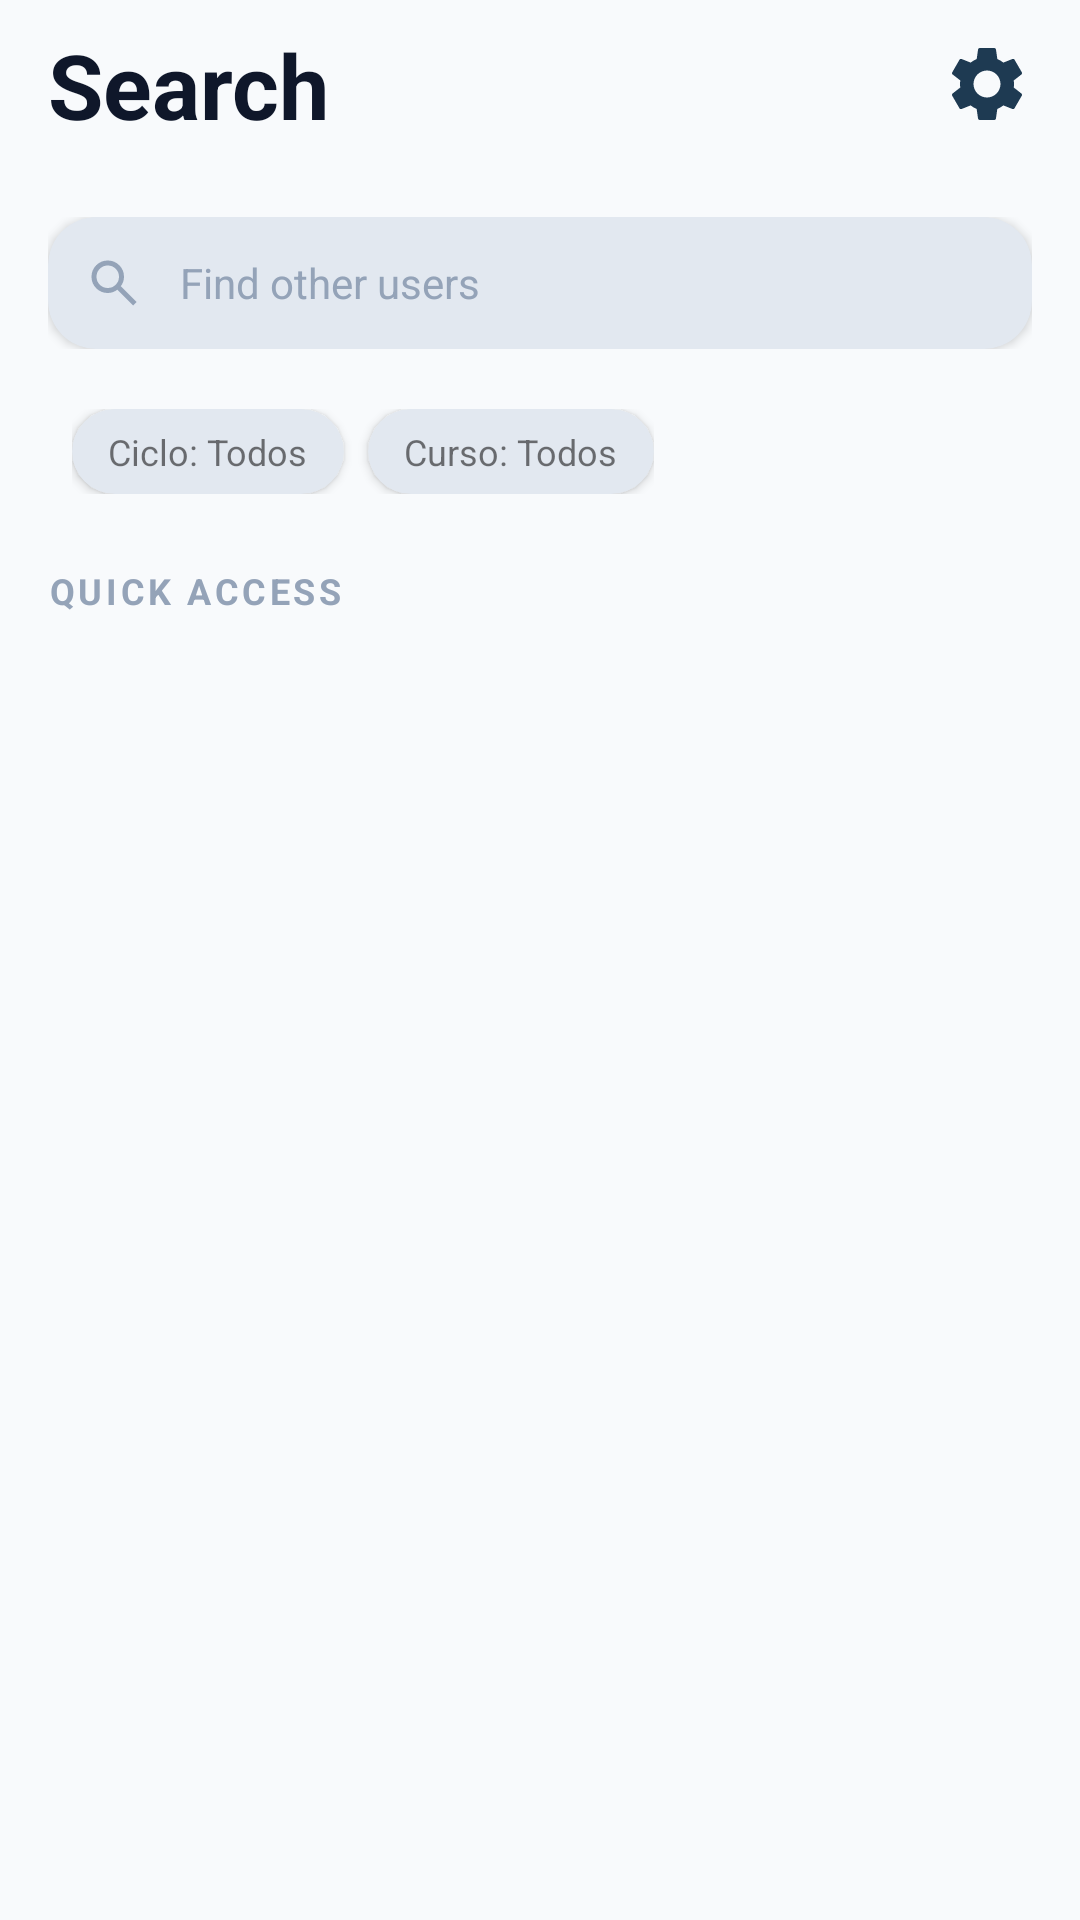

This screen was rendered from an Android layout file. Write that file and the resources it references.
<!-- AndroidManifest.xml: application theme Theme.CuackApp -->
<!-- res/layout/fragment_users.xml -->
<androidx.coordinatorlayout.widget.CoordinatorLayout xmlns:android="http://schemas.android.com/apk/res/android"
    xmlns:tools="http://schemas.android.com/tools"
    android:layout_width="match_parent"
    android:layout_height="match_parent"
    xmlns:app="http://schemas.android.com/apk/res-auto"
    tools:context=".ui.Users.UsersFragment"
    android:background="?android:attr/windowBackground">
    <androidx.core.widget.NestedScrollView
        android:layout_width="match_parent"
        android:layout_height="match_parent"
        android:fillViewport="true"
        android:background="?android:attr/windowBackground">

        <LinearLayout
            android:layout_width="match_parent"
            android:layout_height="wrap_content"
            android:orientation="vertical"
            android:background="?android:attr/windowBackground">

            

            
            <LinearLayout
                android:layout_width="match_parent"
                android:layout_height="wrap_content"
                android:orientation="vertical"
                android:paddingHorizontal="16dp"
                android:paddingBottom="16dp"
                android:background="?android:attr/windowBackground">

                
                <LinearLayout
                    android:layout_width="match_parent"
                    android:layout_height="wrap_content"
                    android:gravity="center_vertical"
                    android:paddingVertical="8dp">

                    <TextView
                        android:layout_width="0dp"
                        android:layout_height="wrap_content"
                        android:layout_weight="1"
                        android:text="@string/search"
                        android:textColor="?android:attr/textColorPrimary"
                        android:textSize="30sp"
                        android:textStyle="bold" />

                    <ImageView
                        android:id="@+id/btnSettings"
                        android:backgroundTint="?android:attr/colorButtonNormal"
                        android:layout_width="30dp"
                        android:layout_height="30dp"
                        android:background="@drawable/ic_settings"
                       />
                </LinearLayout>

                
                <LinearLayout
                    android:layout_width="wrap_content"
                    android:layout_height="wrap_content"
                    android:layout_marginBottom="16dp"
                    android:gravity="center_vertical"
                    android:orientation="horizontal"/>


                <androidx.constraintlayout.widget.ConstraintLayout
                    android:layout_width="match_parent"
                    android:layout_height="match_parent"

                    >
                    <androidx.cardview.widget.CardView
                        android:id="@+id/searchResultsCard"
                        android:layout_width="match_parent"
                        android:layout_height="wrap_content"
                        app:cardBackgroundColor="?android:attr/colorBackgroundFloating"
                        app:cardCornerRadius="16dp"
                        app:layout_constraintTop_toTopOf="@+id/searchCard"

                        android:visibility="gone"
                        tools:visibility="visible"
                        >
                        <androidx.recyclerview.widget.RecyclerView
                            android:id="@+id/rvSearchResults"
                            android:layout_width="match_parent"
                            android:layout_height="wrap_content"
                            android:layout_marginTop="40dp">
                        </androidx.recyclerview.widget.RecyclerView>



                    </androidx.cardview.widget.CardView>
                    <androidx.cardview.widget.CardView
                        android:id="@+id/searchCard"
                        android:layout_width="match_parent"
                        android:layout_height="wrap_content"
                        app:cardBackgroundColor="@color/slate_200"
                        app:cardCornerRadius="16dp"
                        app:layout_constraintTop_toTopOf="parent"
                        android:elevation="10dp">

                        <LinearLayout
                            android:layout_width="match_parent"
                            android:layout_height="wrap_content"
                            android:gravity="center_vertical"
                            android:orientation="horizontal"
                            android:paddingVertical="12dp"
                            android:paddingStart="12dp"
                            android:paddingEnd="12dp">

                            <ImageView
                                android:layout_width="20dp"
                                android:layout_height="20dp"
                                android:contentDescription="@string/search"
                                android:src="@drawable/ic_search"
                                app:tint="@color/slate_400" />

                            <EditText
                                android:id="@+id/etSearch"
                                android:layout_width="0dp"
                                android:layout_height="wrap_content"
                                android:layout_marginStart="12dp"
                                android:layout_weight="1"
                                android:background="@android:color/transparent"
                                android:hint="@string/search_hint"
                                android:inputType="text"
                                android:textColor="@color/secondary"
                                android:textColorHint="@color/slate_400"
                                android:textSize="14sp" />

                        </LinearLayout>
                    </androidx.cardview.widget.CardView>

                </androidx.constraintlayout.widget.ConstraintLayout>

                
                <HorizontalScrollView

                    android:layout_width="match_parent"
                    android:layout_height="wrap_content"
                    android:layout_marginTop="12dp"
                    android:scrollbars="none">

                    <LinearLayout
                        android:id="@+id/filterButonsSearch"
                        android:layout_width="wrap_content"
                        android:layout_height="wrap_content"
                        android:orientation="horizontal"
                        android:layout_margin="8dp">

                        <androidx.cardview.widget.CardView
                            android:id="@+id/btnFilterCiclo"
                            android:layout_width="wrap_content"
                            android:layout_height="wrap_content"
                            android:layout_marginEnd="8dp"
                            app:cardBackgroundColor="?android:attr/colorBackgroundFloating"
                            app:cardCornerRadius="20dp"
                            app:strokeColor="@color/slate_200"
                            app:strokeWidth="1dp">
                            <TextView
                                android:id="@+id/tvFilterCiclo"
                                android:layout_width="wrap_content"
                                android:layout_height="wrap_content"
                                android:paddingHorizontal="12dp"
                                android:paddingVertical="6dp"
                                android:text="Ciclo: Todos"
                                android:textSize="12sp" />
                        </androidx.cardview.widget.CardView>

                        <androidx.cardview.widget.CardView
                            android:id="@+id/btnFilterCurso"
                            android:layout_width="wrap_content"
                            android:layout_height="wrap_content"
                            app:cardBackgroundColor="?android:attr/colorBackgroundFloating"
                            app:cardCornerRadius="20dp"
                            app:strokeColor="@color/slate_200"
                            app:strokeWidth="1dp">
                            <TextView
                                android:id="@+id/tvFilterCurso"
                                android:layout_width="wrap_content"
                                android:layout_height="wrap_content"
                                android:paddingHorizontal="12dp"
                                android:paddingVertical="6dp"
                                android:text="Curso: Todos"
                                android:textSize="12sp" />
                        </androidx.cardview.widget.CardView>

                    </LinearLayout>
                </HorizontalScrollView>
            </LinearLayout>

            
            <LinearLayout
                android:layout_width="match_parent"
                android:layout_height="wrap_content"
                android:orientation="vertical"
                android:paddingHorizontal="16dp"
                android:paddingBottom="100dp">

                
                <LinearLayout
                    android:layout_width="match_parent"
                    android:layout_height="wrap_content"
                    android:layout_marginBottom="8dp"
                    android:gravity="center_vertical"
                    android:orientation="horizontal">

                    <TextView
                        android:layout_width="0dp"
                        android:layout_height="wrap_content"
                        android:layout_weight="1"
                        android:letterSpacing="0.1"
                        android:text="@string/quick_access"
                        android:textAllCaps="true"
                        android:textColor="@color/slate_400"
                        android:textSize="12sp"
                        android:textStyle="bold" />

                </LinearLayout>

                
                <androidx.recyclerview.widget.RecyclerView
                    android:id="@+id/rvQuickAccess"
                    android:layout_width="match_parent"
                    android:layout_height="wrap_content"
                    android:nestedScrollingEnabled="false" />

                
                <LinearLayout
                    android:layout_width="match_parent"
                    android:layout_height="wrap_content"
                    android:layout_marginTop="24dp"
                    android:layout_marginBottom="8dp"
                    android:gravity="center_vertical"
                    android:orientation="horizontal"/>

            </LinearLayout>
        </LinearLayout>
    </androidx.core.widget.NestedScrollView>


</androidx.coordinatorlayout.widget.CoordinatorLayout>
<!-- resources referenced by this layout -->
<resources>
  <color name="secondary">#1E3A52</color>
  <color name="slate_200">#E2E8F0</color>
  <color name="slate_400">#94A3B8</color>
  <!-- drawable ic_search (drawable) -->
  <vector xmlns:android="http://schemas.android.com/apk/res/android" android:height="50dp" android:tint="#1F3949" android:viewportHeight="960" android:viewportWidth="960" android:width="50dp">
        
      <path android:fillColor="@android:color/white" android:pathData="M784,840L532,588Q502,612 463,626Q424,640 380,640Q271,640 195.5,564.5Q120,489 120,380Q120,271 195.5,195.5Q271,120 380,120Q489,120 564.5,195.5Q640,271 640,380Q640,424 626,463Q612,502 588,532L840,784L784,840ZM380,560Q455,560 507.5,507.5Q560,455 560,380Q560,305 507.5,252.5Q455,200 380,200Q305,200 252.5,252.5Q200,305 200,380Q200,455 252.5,507.5Q305,560 380,560Z"/>
      
  </vector>
  <!-- drawable ic_settings (drawable) -->
  <vector xmlns:android="http://schemas.android.com/apk/res/android" android:height="24dp" android:tint="#1F3949" android:viewportHeight="24" android:viewportWidth="24" android:width="24dp">
        
      <path android:fillColor="@android:color/white" android:pathData="M19.14,12.94c0.04,-0.3 0.06,-0.61 0.06,-0.94c0,-0.32 -0.02,-0.64 -0.07,-0.94l2.03,-1.58c0.18,-0.14 0.23,-0.41 0.12,-0.61l-1.92,-3.32c-0.12,-0.22 -0.37,-0.29 -0.59,-0.22l-2.39,0.96c-0.5,-0.38 -1.03,-0.7 -1.62,-0.94L14.4,2.81c-0.04,-0.24 -0.24,-0.41 -0.48,-0.41h-3.84c-0.24,0 -0.43,0.17 -0.47,0.41L9.25,5.35C8.66,5.59 8.12,5.92 7.63,6.29L5.24,5.33c-0.22,-0.08 -0.47,0 -0.59,0.22L2.74,8.87C2.62,9.08 2.66,9.34 2.86,9.48l2.03,1.58C4.84,11.36 4.8,11.69 4.8,12s0.02,0.64 0.07,0.94l-2.03,1.58c-0.18,0.14 -0.23,0.41 -0.12,0.61l1.92,3.32c0.12,0.22 0.37,0.29 0.59,0.22l2.39,-0.96c0.5,0.38 1.03,0.7 1.62,0.94l0.36,2.54c0.05,0.24 0.24,0.41 0.48,0.41h3.84c0.24,0 0.44,-0.17 0.47,-0.41l0.36,-2.54c0.59,-0.24 1.13,-0.56 1.62,-0.94l2.39,0.96c0.22,0.08 0.47,0 0.59,-0.22l1.92,-3.32c0.12,-0.22 0.07,-0.47 -0.12,-0.61L19.14,12.94zM12,15.6c-1.98,0 -3.6,-1.62 -3.6,-3.6s1.62,-3.6 3.6,-3.6s3.6,1.62 3.6,3.6S13.98,15.6 12,15.6z"/>
      
  </vector>
  <string name="quick_access">QUICK ACCESS</string>
  <string name="search">Search</string>
  <string name="search_hint">Find other users</string>
  <style name="Theme.CuackApp" parent="Theme.AppCompat.Light.NoActionBar">
          <item name="colorPrimary">@color/primary</item>
          <item name="colorPrimaryDark">@color/secondary</item>
          <item name="colorAccent">@color/primary</item>
          <item name="colorButtonNormal">@color/button_light</item>
          <item name="colorBackgroundFloating">@color/bg_selector</item>
          <item name="android:colorBackgroundFloating" tools:targetApi="23">@color/bg_selector</item>
  
          <item name="android:windowBackground">@color/background_light</item>
          <item name="android:textColorPrimary">@color/slate_900</item>
          <item name="android:textColorSecondary">@color/slate_600</item>
  
          <item name="colorControlNormal">@color/slate_400</item>
          <item name="colorControlActivated">@color/primary</item>
  
          <item name="android:statusBarColor">@color/secondary</item>
      </style>
  <color name="primary">#55BAE7</color>
  <color name="button_light">#1E3A52</color>
  <color name="bg_selector">#E2E8F0</color>
  <color name="background_light">#F8FAFC</color>
  <color name="slate_900">#0F172A</color>
  <color name="slate_600">#475569</color>
</resources>
